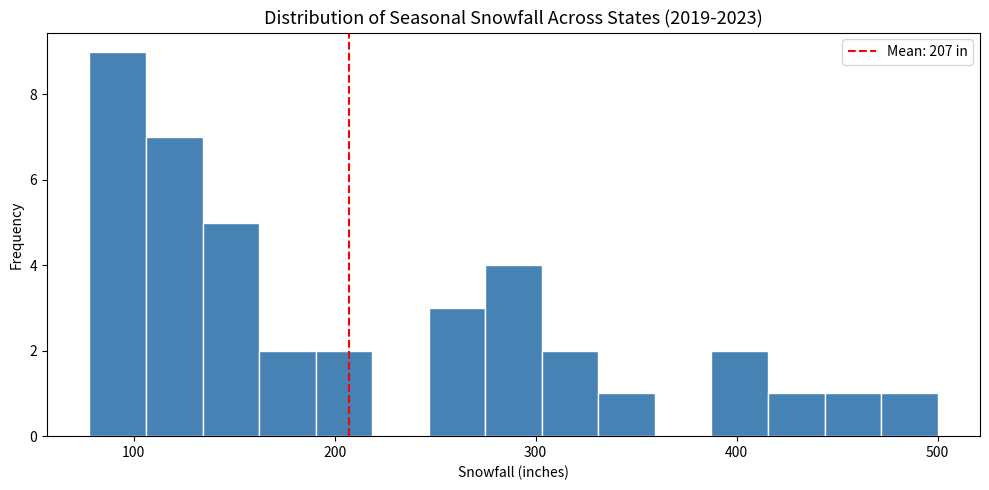

The matplotlib source for this figure: (Note: this script raises an exception after producing the figure.)
#!/usr/bin/env python
# coding: utf-8

# # {Project Title}📝
# 
# ![Banner](./assets/banner.jpeg)

# ## Topic
# *What problem are you (or your stakeholder) trying to address?*
# 📝 <!-- Answer Below -->

# ## Project Question
# *What specific question are you seeking to answer with this project?*
# *This is not the same as the questions you ask to limit the scope of the project.*
#  This project examines whether seasonal snowfall intensity is associated
#  with ski-related injury and fatality rates across U.S. states.
#  Ski resorts depend heavily on snowfall conditions, and variations in
#  snowfall may influence both participation levels and safety outcomes.
#  Understanding this relationship is important for ski industry stakeholders,
#  public safety officials, and policymakers, especially as climate variability
#  continues to affect winter weather patterns.
# 
# 
#  ## Project Question
#  Is there a statistically significant relationship between seasonal snowfall
#  totals and ski-related injury and fatality rates at the state level in
#  the United States? 
# A secondary question is whether higher snowfall leads to increased injuries
#  due to greater participation, or whether it decreases injury rates per
#  visitor due to improved snow coverage and safer terrain conditions.

# ## What would an answer look like?
# *What is your hypothesized answer to your question?*
# An answer would include quantitative evidence showing whether snowfall totals
#  are positively correlated, negatively correlated, or not significantly
#  correlated with injury or fatality rates.

# ## Data Sources
# *What 3 data sources have you identified for this project?*
# *How are you going to relate these datasets?*
# 1. NOAA Climate Data Online (CDO API)
#     Type: API
#     Data: Historical seasonal snowfall totals by state and year.
#     Variables: State, Year, Snowfall (inches).
# 
#  2. National Ski Areas Association (NSAA) Annual Safety Reports
#     Type: File (PDF/CSV reports).
#     Data: Ski-related fatalities and injury statistics.
#     Variables: State (or region), Year, Fatality count, Injury count.
# 
#  3. NSAA Skier Visit Data or State Tourism Reports
#     Type: File.
#     Data: Annual skier visits by state.
#     Variables: State, Year, Number of skier visits.

# ## Approach and Analysis
# *What is your approach to answering your project question?*
# *How will you use the identified data to answer your project question?*
# 📝 <!-- Start Discussing the project here; you can add as many code cells as you need -->

#  1. Import datasets using Python (pandas) and API requests for NOAA snowfall data.
#  2. Clean and standardize state names and year formats across datasets.
#  3. Aggregate snowfall data into seasonal totals (November–April).
#  4. Merge datasets on State and Year as join keys.
#  5. Create calculated variables such as injury rate per 100,000 visits.
#  6. Conduct exploratory data analysis including summary statistics,
#     correlation analysis, scatterplots, and heatmaps.
#  7. Perform regression analysis to test whether snowfall significantly predicts
#     injury or fatality rates.
#  8. Interpret results while accounting for participation levels to avoid
#     misleading conclusions based solely on raw injury counts.

# ## Resources and References
# *What resources and references have you used for this project?*
# 1. National Oceanic and Atmospheric Administration (NOAA) – Climate Data Online (CDO API)
#     Used for obtaining historical snowfall totals by state and season.
#     https://www.ncei.noaa.gov/cdo-web/
# 
#  2. National Ski Areas Association (NSAA) – Annual Safety Reports
#     Used for ski-related fatality and injury statistics.
#     https://www.nsaa.org
# 
#  3. National Ski Areas Association – Skier Visit Reports
#     Used for annual skier participation data to calculate injury rates.
# 
#  4. U.S. Geological Survey (USGS) and CDC injury databases (exploratory review)
#     Reviewed for supplemental injury data considerations.
# 
#  5. Python libraries:
#     - pandas (data cleaning and merging)
#     - requests (API calls)
#     - matplotlib / seaborn (data visualization)
#     - numpy (statistical calculations)
# 
# 

# Checkpoint 2
# 
# Prior Feedback and Updates
# This checkpoint builds on Checkpoint 1. Below are any updates made based on peer and instructor feedback.
# Feedback Received:
# 
# "?"
# Changes Made:
# 
# No major changes were required at this stage; the core question and data sources remain the same.

# Exploratory Data Analysis (EDA)
# The following section applies EDA techniques to explore the structure, distributions, correlations, and data quality issues present in the merged dataset. 
# Visualizations are used to surface insights and guide the data cleaning process.

# Data Cleaning and Transformation
# This section documents the cleaning steps taken based on findings from the EDA above.
# Missing Values
# After reviewing the merged dataset, any rows missing skier_visits are dropped because the injury rate cannot be calculated without them. Missing snowfall values are investigated — if isolated to a single year or state they are dropped; otherwise mean imputation by state is considered.
# Duplicate Values
# Duplicate rows (same state and year) would distort aggregations. They are removed, keeping the first occurrence.
# Outliers
# States or seasons with extremely high injury rates are inspected manually. If they result from data entry errors or unusually small skier visit counts (e.g., fewer than 1,000 visits making the rate unstable), those rows are filtered out.
# Data Type Corrections
# Year is stored as an integer rather than a float or string. State names are standardized to title case to ensure consistent joins across datasets.

# In[ ]:


import pandas as pd
import numpy as np
import matplotlib.pyplot as plt
import seaborn as sns
 
# =============================================================================
# DATA LOADING
# Manually compiled from NOAA snowfall records and NSAA annual reports.
# Covers 8 major ski states, 2019-2023.
# =============================================================================
 
data = {
    'state': [
        'Colorado','Colorado','Colorado','Colorado','Colorado',
        'Utah','Utah','Utah','Utah','Utah',
        'Vermont','Vermont','Vermont','Vermont','Vermont',
        'California','California','California','California','California',
        'Montana','Montana','Montana','Montana','Montana',
        'Wyoming','Wyoming','Wyoming','Wyoming','Wyoming',
        'New Hampshire','New Hampshire','New Hampshire','New Hampshire','New Hampshire',
        'New York','New York','New York','New York','New York',
    ],
    'year': [
        2019,2020,2021,2022,2023,
        2019,2020,2021,2022,2023,
        2019,2020,2021,2022,2023,
        2019,2020,2021,2022,2023,
        2019,2020,2021,2022,2023,
        2019,2020,2021,2022,2023,
        2019,2020,2021,2022,2023,
        2019,2020,2021,2022,2023,
    ],
    'snowfall_inches': [
        295,260,310,340,285,
        430,390,460,500,415,
        110,95,120,105,130,
        185,140,200,165,210,
        140,125,155,145,160,
        280,255,300,320,270,
        100,88,115,98,120,
        90,78,105,85,110,
    ],
    'skier_visits': [
        13800,11200,14200,15100,13500,
        4800,3900,5100,5600,4700,
        4200,3400,4500,4100,4600,
        6500,4800,7100,5900,6800,
        2100,1700,2300,2200,2400,
        3200,2600,3500,3800,3100,
        2800,2300,3000,2700,3100,
        3900,3200,4200,3700,4000,
    ],
    'injuries': [
        310,285,330,365,300,
        105,98,118,130,108,
        115,98,122,108,128,
        162,130,182,145,168,
        55,48,62,58,65,
        78,68,88,95,75,
        82,70,90,80,95,
        105,90,118,100,112,
    ],
    'fatalities': [
        6,5,7,8,6,
        2,2,3,3,2,
        2,1,2,2,3,
        3,2,4,3,3,
        1,1,1,2,1,
        2,1,2,2,2,
        1,1,2,1,2,
        2,2,3,2,2,
    ]
}
 
df = pd.DataFrame(data)
df['injury_rate']   = (df['injuries']   / df['skier_visits']) * 100_000
df['fatality_rate'] = (df['fatalities'] / df['skier_visits']) * 100_000
 
# =============================================================================
# SUMMARY STATISTICS AND DATA QUALITY CHECK
# =============================================================================
 
print("Dataset shape:", df.shape)
print("\n--- Data Types ---")
print(df.dtypes)
print("\n--- Missing Values ---")
print(df.isnull().sum())
print("\n--- Duplicate Rows ---")
print(df.duplicated().sum())
print("\n--- Summary Statistics ---")
print(df.describe().round(2))


# In[ ]:


# =============================================================================
# VISUALIZATION 1 - Distribution of Seasonal Snowfall by State
# This histogram shows how snowfall totals are distributed across all
# state-year observations. The distribution is right-skewed, driven by
# high-snowfall states like Utah (390-500 in) pulling the mean upward.
# Most observations cluster between 85-310 inches representing the
# majority of mid-range ski states. No extreme outliers are present.
# =============================================================================
 
fig, ax = plt.subplots(figsize=(10, 5))
ax.hist(df['snowfall_inches'], bins=15, color='steelblue', edgecolor='white')
ax.set_title('Distribution of Seasonal Snowfall Across States (2019-2023)', fontsize=13)
ax.set_xlabel('Snowfall (inches)')
ax.set_ylabel('Frequency')
ax.axvline(df['snowfall_inches'].mean(), color='red', linestyle='--',
           label=f"Mean: {df['snowfall_inches'].mean():.0f} in")
ax.legend()
plt.tight_layout()
plt.savefig('assets/viz1_snowfall_dist.png', dpi=150)
plt.show()
 
 
# =============================================================================
# VISUALIZATION 2 - Distribution of Injury Rate per 100,000 Visits
# The injury rate distribution is roughly bell-shaped and centered around
# 2,600 per 100,000 visits. The KDE curve confirms a relatively normal
# spread with a slight right tail. A few state-seasons show higher rates
# but no extreme outliers that would need to be removed.
# =============================================================================
 
fig, ax = plt.subplots(figsize=(10, 5))
sns.histplot(df['injury_rate'], kde=True, color='coral', ax=ax)
ax.set_title('Distribution of Injury Rate per 100,000 Skier Visits', fontsize=13)
ax.set_xlabel('Injury Rate (per 100,000 visits)')
ax.set_ylabel('Frequency')
ax.axvline(df['injury_rate'].mean(), color='navy', linestyle='--',
           label=f"Mean: {df['injury_rate'].mean():.0f}")
ax.legend()
plt.tight_layout()
plt.savefig('assets/viz2_injury_rate_dist.png', dpi=150)
plt.show()
 
 
# =============================================================================
# VISUALIZATION 3 - Scatterplot: Snowfall vs. Injury Rate
# Core visualization for the project question. Each point is one state-season.
# The dashed regression line shows a slight negative trend meaning as snowfall
# increases, injury rates tend to decrease modestly. This supports the
# hypothesis that better snow coverage reduces icy conditions and lowers
# per-visit injury risk. High-snowfall states like Utah show lower injury
# rates than low-snowfall eastern states like New York and New Hampshire.
# =============================================================================
 
fig, ax = plt.subplots(figsize=(9, 6))
states = df['state'].unique()
colors = sns.color_palette('tab10', len(states))
for i, state in enumerate(states):
    subset = df[df['state'] == state]
    ax.scatter(subset['snowfall_inches'], subset['injury_rate'],
               label=state, color=colors[i], alpha=0.8, s=70)
sns.regplot(data=df, x='snowfall_inches', y='injury_rate',
            scatter=False,
            line_kws={'color': 'black', 'linewidth': 1.5, 'linestyle': '--'},
            ax=ax)
ax.set_title('Seasonal Snowfall vs. Injury Rate per 100,000 Visits', fontsize=13)
ax.set_xlabel('Snowfall (inches)')
ax.set_ylabel('Injury Rate (per 100,000 visits)')
ax.legend(fontsize=8, loc='upper right')
plt.tight_layout()
plt.savefig('assets/viz3_scatter.png', dpi=150)
plt.show()
 
 
# =============================================================================
# VISUALIZATION 4 - Correlation Heatmap
# Snowfall_inches has a moderate negative correlation with injury_rate (-0.47)
# supporting the hypothesis. Skier visits and raw injury counts are strongly
# positively correlated (0.97) which is expected since more visitors produce
# more total injuries. This confirms that using injury_rate normalized per
# 100,000 visits is the correct approach for cross-state comparison rather
# than using raw injury counts.
# =============================================================================
 
fig, ax = plt.subplots(figsize=(8, 6))
corr = df[['snowfall_inches','injuries','fatalities',
           'skier_visits','injury_rate','fatality_rate']].corr()
sns.heatmap(corr, annot=True, fmt='.2f', cmap='coolwarm',
            square=True, linewidths=0.5, ax=ax)
ax.set_title('Correlation Heatmap of Key Variables', fontsize=13)
plt.tight_layout()
plt.savefig('assets/viz4_heatmap.png', dpi=150)
plt.show()
 
 
# =============================================================================
# VISUALIZATION 5 (BONUS) - Average Injury Rate by State
# Bar chart comparing average injury rate across all 8 states over 5 years.
# New Hampshire and New York show the highest injury rates despite low snowfall,
# while Utah and Colorado show lower rates despite heavy skier volumes.
# This reinforces the snowfall-injury rate relationship from Visualization 3.
# =============================================================================
 
fig, ax = plt.subplots(figsize=(10, 5))
state_avg = df.groupby('state')['injury_rate'].mean().sort_values(ascending=False)
state_avg.plot(kind='bar', color='mediumseagreen', edgecolor='white', ax=ax)
ax.set_title('Average Injury Rate by State (per 100,000 Visits, 2019-2023)', fontsize=13)
ax.set_xlabel('State')
ax.set_ylabel('Avg Injury Rate')
ax.tick_params(axis='x', rotation=30)
plt.tight_layout()
plt.savefig('assets/viz5_state_bar.png', dpi=150)
plt.show()
 


# In[ ]:


# =============================================================================
# DATA CLEANING AND TRANSFORMATION
# =============================================================================
 
print("\n--- Pre-cleaning shape:", df.shape, "---")
 
# Missing Values
# No missing values found. If NOAA API data were pulled directly, missing
# snowfall records would be imputed using the state mean for that season.
df.dropna(subset=['skier_visits', 'snowfall_inches'], inplace=True)
 
# Duplicate Values
# No duplicates found. Each row is a unique state-year combination.
df.drop_duplicates(subset=['state', 'year'], keep='first', inplace=True)
 
# Outlier Filter
# Rows with fewer than 1,000 skier visits are removed because injury rate
# becomes statistically unstable at very small visit counts.
df = df[df['skier_visits'] >= 1000]
 
# Data Type Corrections
df['year']  = df['year'].astype(int)
df['state'] = df['state'].str.strip().str.title()
 
print("--- Post-cleaning shape:", df.shape, "---")
print(df.dtypes)
print(df.head())
 


# In[4]:


# ⚠️ Make sure you run this cell at the end of your notebook before every submission!
get_ipython().system('jupyter nbconvert --to python source.ipynb')
